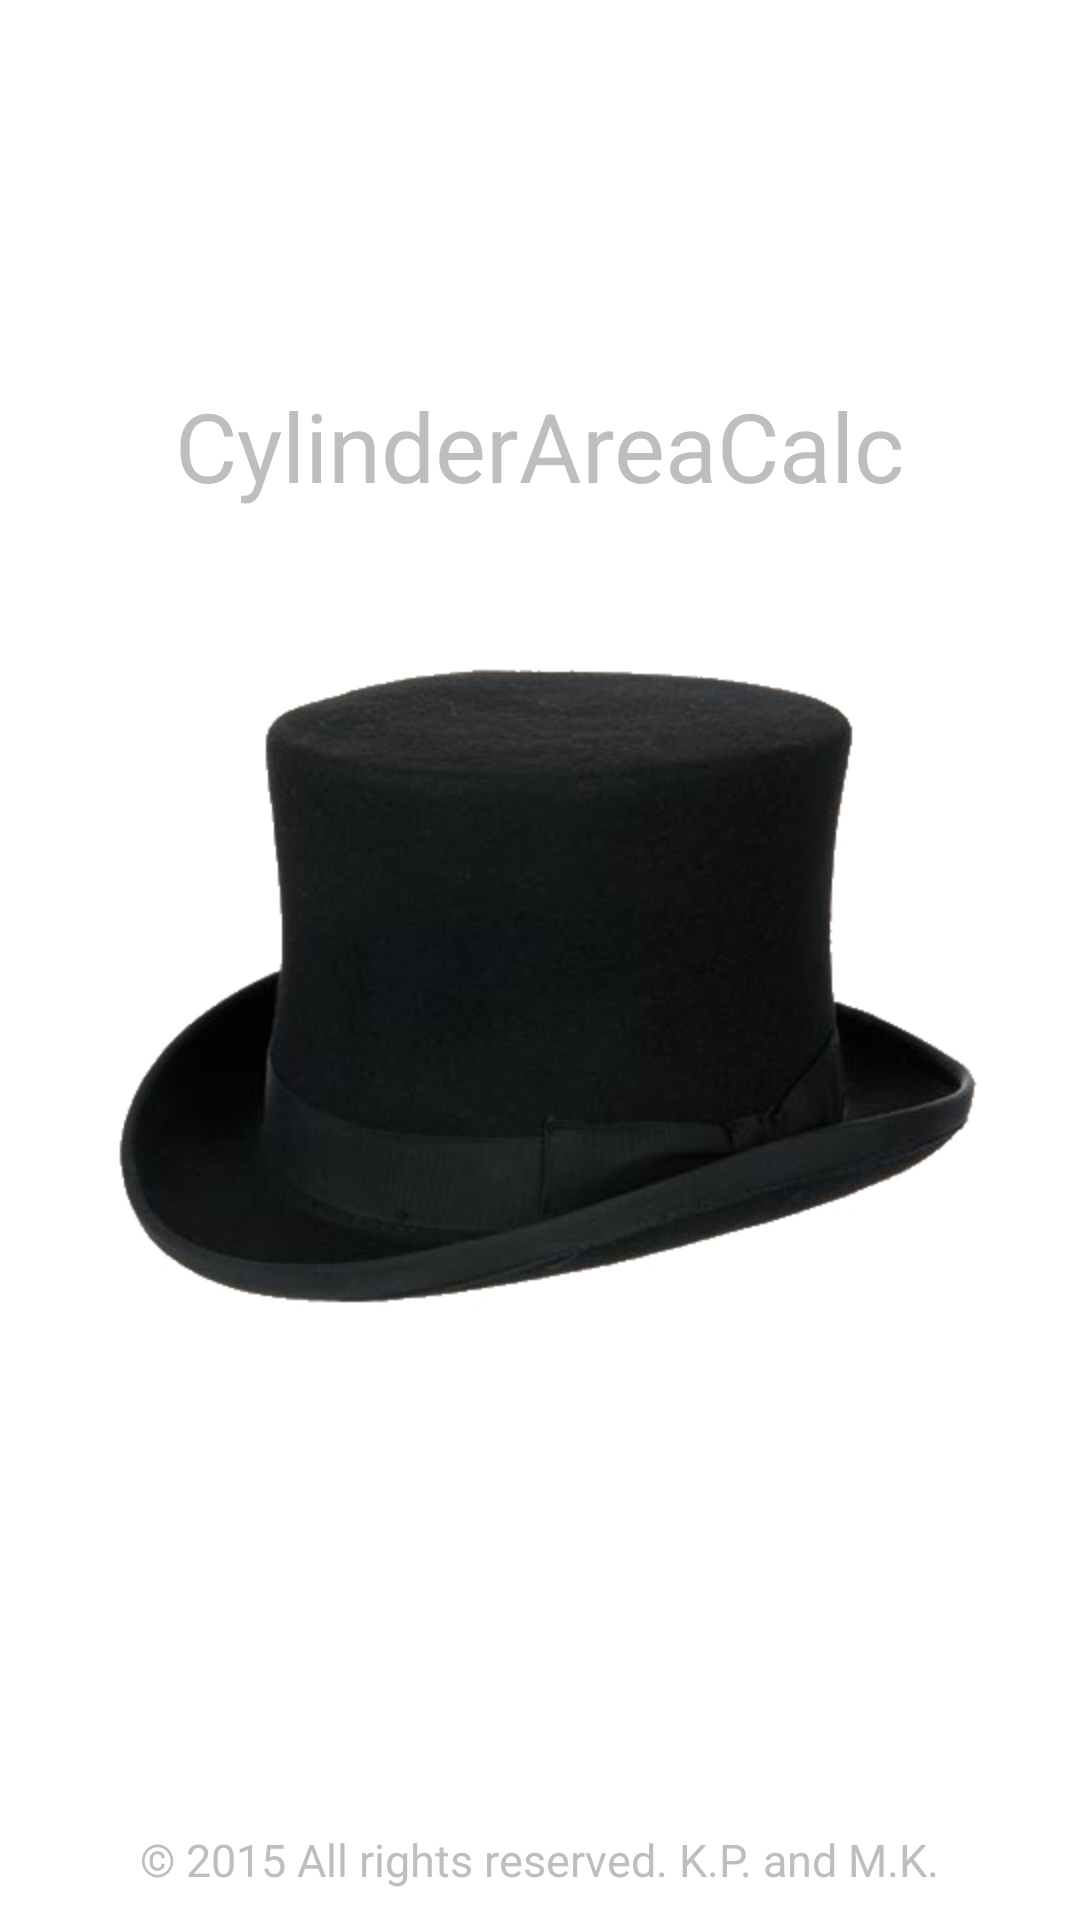

The Android layout XML behind this screen, and the referenced resources:
<!-- AndroidManifest.xml: activity theme android:Theme.NoTitleBar.Fullscreen -->
<!-- res/layout/activity_start.xml -->
<RelativeLayout
    xmlns:android="http://schemas.android.com/apk/res/android"
    xmlns:tools="http://schemas.android.com/tools" 
    android:layout_width="match_parent"
    android:layout_height="match_parent" 
    android:background="#ffffff"
    tools:context=".StartActivity" >

    

    

    <ImageView
        android:id="@+id/imageView1"
        android:layout_width="wrap_content"
        android:layout_height="wrap_content"
        android:layout_centerHorizontal="true"
        android:layout_centerVertical="true"
        android:src="@drawable/zylinder_start" />

    <TextView
        android:id="@+id/resultview1"
        android:layout_width="wrap_content"
        android:layout_height="wrap_content"
        android:layout_above="@+id/imageView1"
        android:layout_centerHorizontal="true"
        android:textSize="32sp"
        android:text="CylinderAreaCalc" />

    <TextView
        android:id="@+id/TextView01"
        android:layout_width="wrap_content"
        android:layout_height="wrap_content"
        android:layout_alignParentBottom="true"
        android:layout_centerHorizontal="true"
        android:layout_marginBottom="10dp"
        android:text="© 2015 All rights reserved. K.P. and M.K."
        android:textSize="15sp" />

</RelativeLayout>
<!-- resources referenced by this layout -->
<resources>
  <!-- drawable zylinder_start: jpg bitmap (drawable-hdpi, 35716 bytes) -->
</resources>
